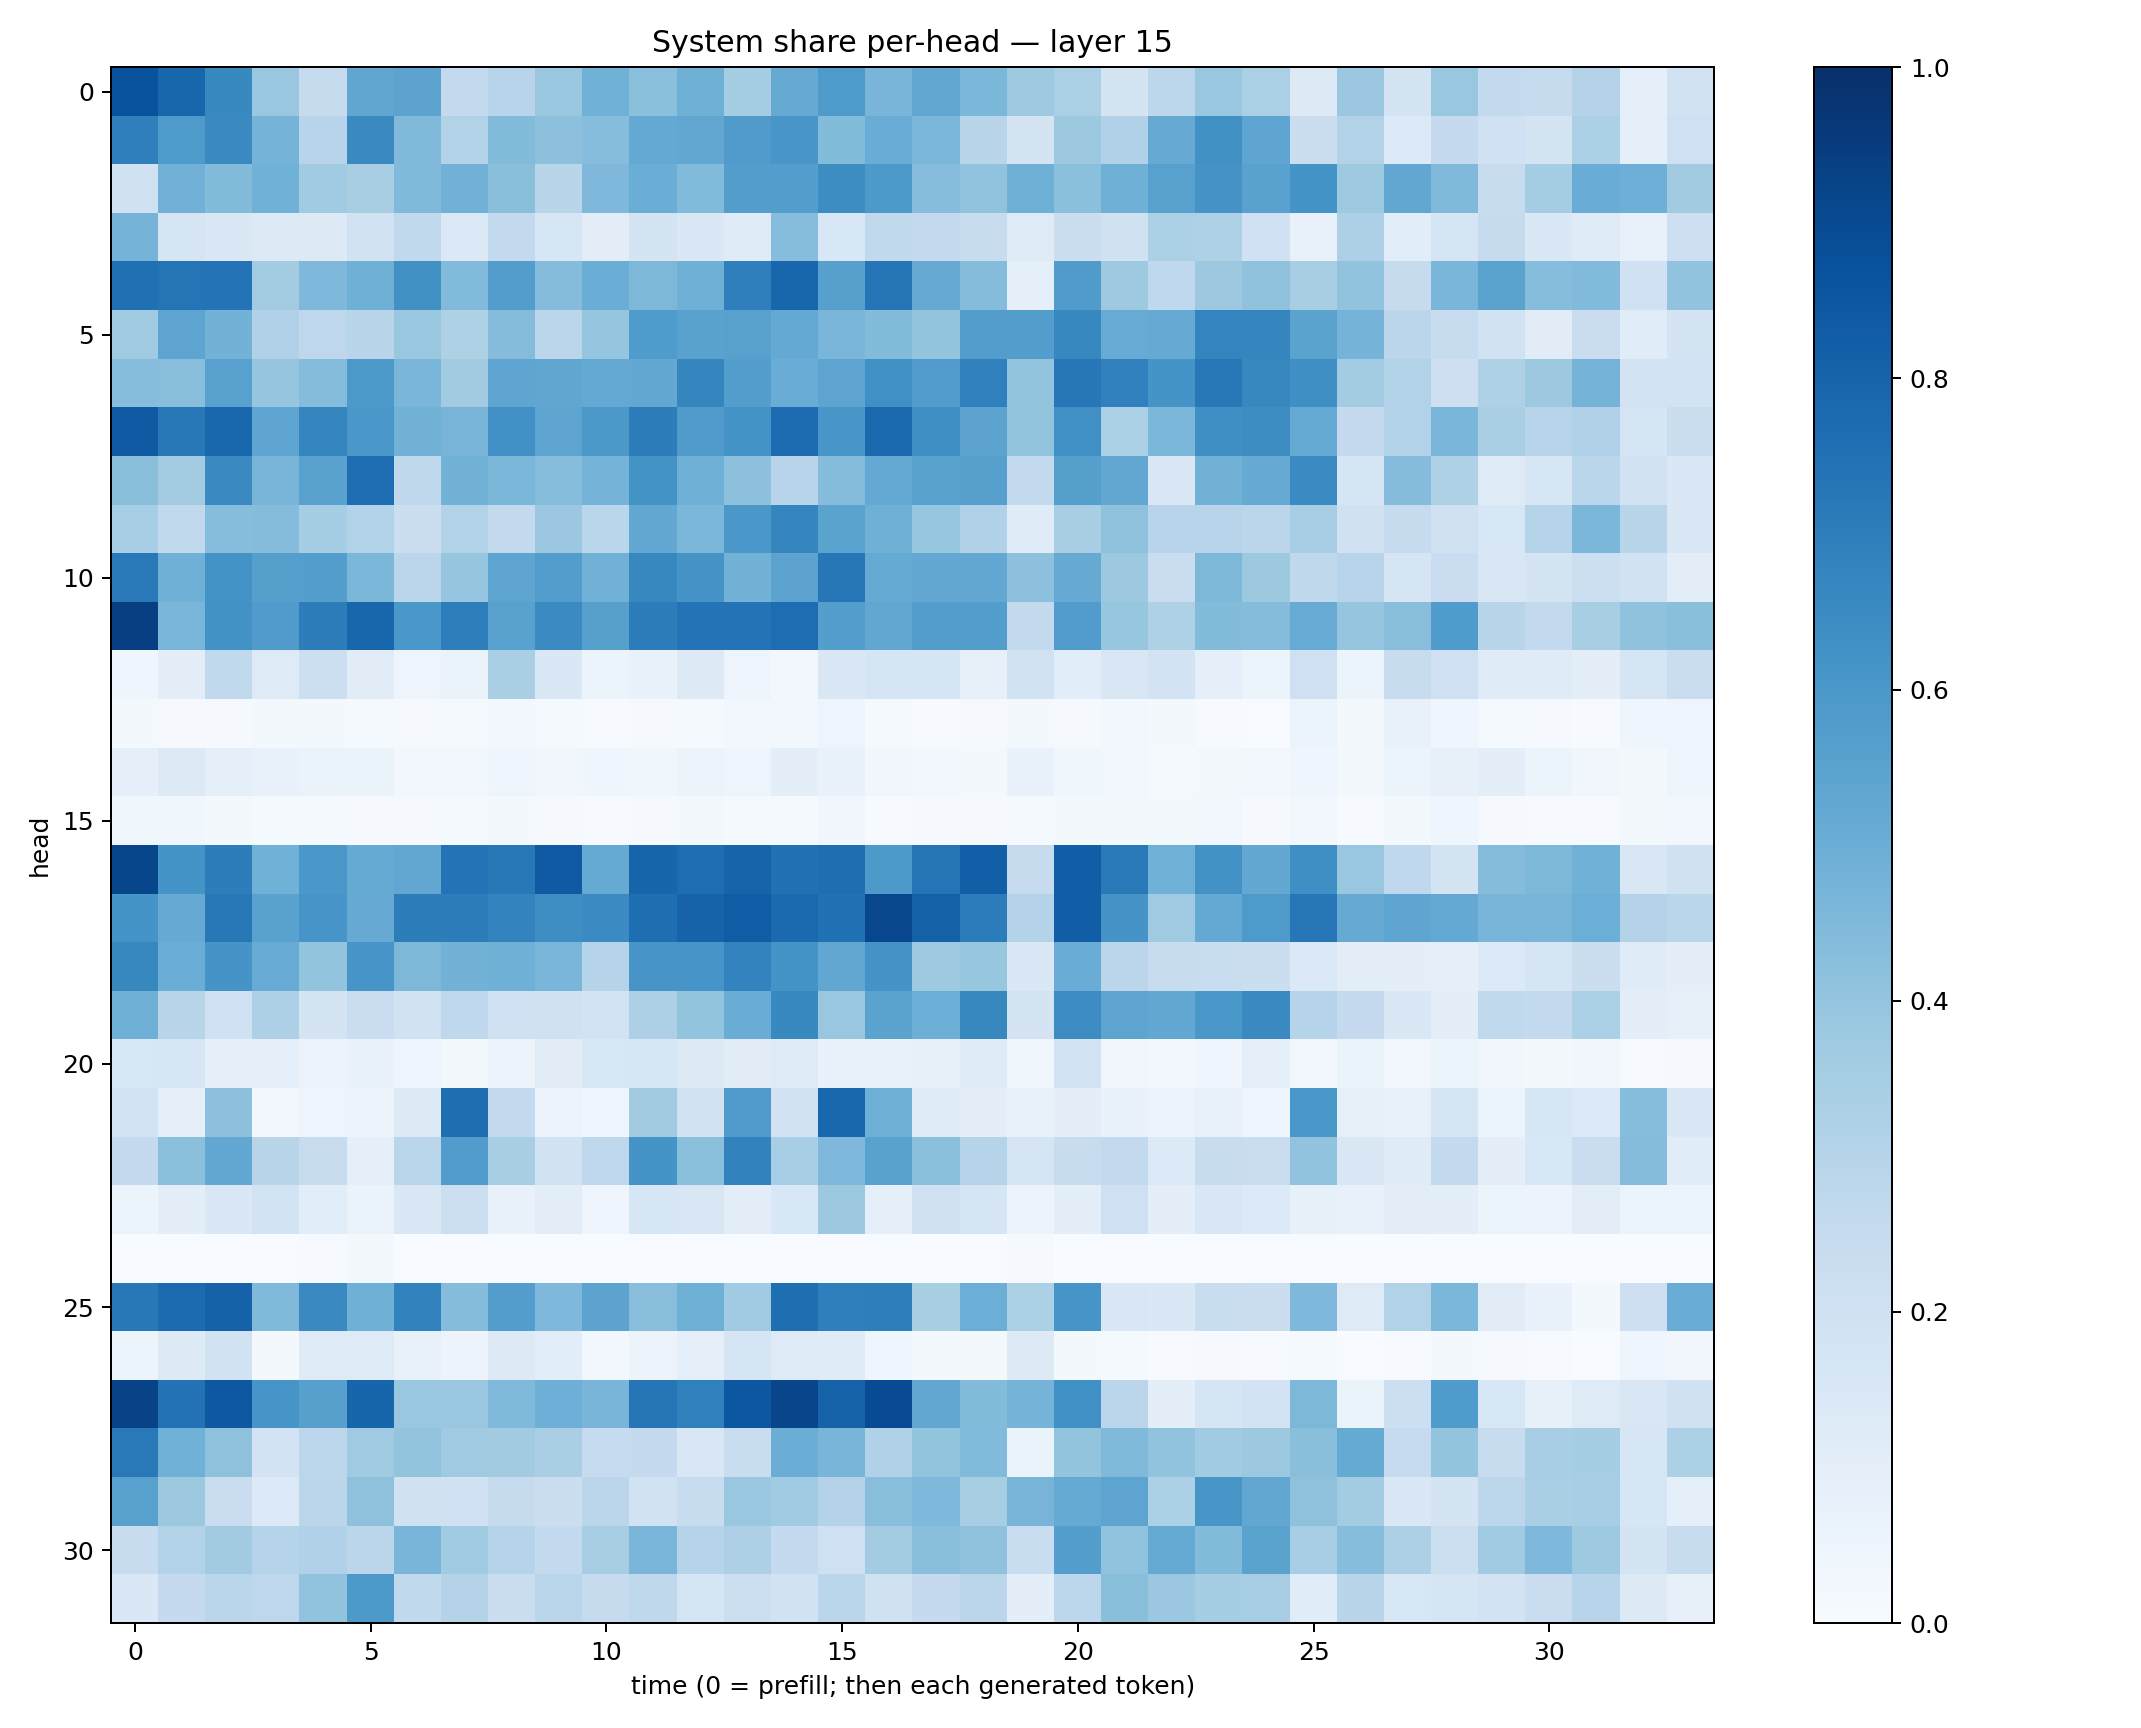

The table this chart was drawn from, first rows:
0.86374724, 0.78984535, 0.65667117, 0.39001542, 0.24250671, 0.5326785, 0.5447107, 0.25506997, 0.2966172, 0.38951004, 0.4855364, 0.4188511, 0.49129716, 0.35197905, 0.51307744, 0.5880894, 0.46682188, 0.52786165, 0.45706752, 0.37474775, 0.33326346, 0.17803232, 0.2785595, 0.38501418
0.6939, 0.5868, 0.656, 0.4727, 0.2948, 0.6546, 0.4489, 0.3138, 0.4401, 0.4172, 0.4317, 0.521, 0.529, 0.5795, 0.6045, 0.4395, 0.5064, 0.4603, 0.2897, 0.1757, 0.3754, 0.318, 0.5127, 0.6254
0.1981, 0.4806, 0.4399, 0.4854, 0.3657, 0.3409, 0.4473, 0.4843, 0.4226, 0.2924, 0.4513, 0.5027, 0.4446, 0.5682, 0.5675, 0.6424, 0.5906, 0.4324, 0.4042, 0.4892, 0.4218, 0.4887, 0.5563, 0.6118
0.4739, 0.1664, 0.1415, 0.1322, 0.1298, 0.1947, 0.2634, 0.1377, 0.261, 0.1573, 0.1018, 0.177, 0.1429, 0.1194, 0.4333, 0.1559, 0.2618, 0.2613, 0.2351, 0.1225, 0.222, 0.1985, 0.3316, 0.3203
0.752, 0.7372, 0.7407, 0.3569, 0.4494, 0.4889, 0.6276, 0.4425, 0.5712, 0.436, 0.5007, 0.4547, 0.4905, 0.6939, 0.7925, 0.5615, 0.7352, 0.5143, 0.4345, 0.09145, 0.5809, 0.3748, 0.2682, 0.3751
0.3686, 0.5399, 0.4772, 0.319, 0.2748, 0.2908, 0.3848, 0.3214, 0.4368, 0.283, 0.397, 0.5823, 0.5525, 0.5563, 0.5206, 0.4641, 0.4402, 0.3996, 0.5738, 0.5682, 0.6633, 0.5099, 0.5123, 0.6757
0.4305, 0.4288, 0.5566, 0.3949, 0.4354, 0.5922, 0.4633, 0.3614, 0.5383, 0.5317, 0.5222, 0.5251, 0.6704, 0.5682, 0.504, 0.5408, 0.6324, 0.5777, 0.6909, 0.3992, 0.7233, 0.6886, 0.6153, 0.7194
0.8381, 0.7206, 0.7885, 0.539, 0.669, 0.5984, 0.4772, 0.4701, 0.6307, 0.5402, 0.5948, 0.6998, 0.5819, 0.6144, 0.7659, 0.6051, 0.7821, 0.6348, 0.5455, 0.399, 0.6318, 0.3339, 0.4608, 0.6351
0.4228, 0.3567, 0.6527, 0.4662, 0.5544, 0.7648, 0.2731, 0.4797, 0.4594, 0.4297, 0.4743, 0.6178, 0.4908, 0.416, 0.2936, 0.4345, 0.5217, 0.5568, 0.5593, 0.255, 0.5627, 0.528, 0.1455, 0.4788
0.3457, 0.2638, 0.4335, 0.4347, 0.3534, 0.3134, 0.2203, 0.3128, 0.2593, 0.3806, 0.2854, 0.5246, 0.4574, 0.5992, 0.6702, 0.5496, 0.4903, 0.3934, 0.3183, 0.1194, 0.3435, 0.4115, 0.2962, 0.2955
0.7162, 0.4892, 0.6183, 0.5626, 0.5689, 0.4574, 0.282, 0.3979, 0.5399, 0.5722, 0.4841, 0.664, 0.6108, 0.4802, 0.5466, 0.723, 0.5175, 0.5254, 0.5237, 0.4163, 0.5147, 0.3764, 0.2274, 0.4538
0.9405, 0.461, 0.6229, 0.5804, 0.7013, 0.7917, 0.5999, 0.6992, 0.5559, 0.6485, 0.5612, 0.703, 0.7384, 0.741, 0.7635, 0.5685, 0.529, 0.5718, 0.5694, 0.258, 0.5768, 0.3906, 0.3237, 0.4407
0.04413, 0.09555, 0.2623, 0.1239, 0.2158, 0.1107, 0.05067, 0.06564, 0.3365, 0.1446, 0.06071, 0.06869, 0.1298, 0.04703, 0.0251, 0.1466, 0.1693, 0.1666, 0.07939, 0.1884, 0.1067, 0.15, 0.1835, 0.08736
0.01878, 0.01093, 0.01133, 0.01629, 0.02043, 0.01359, 0.008284, 0.01396, 0.02609, 0.01345, 0.00534, 0.01094, 0.01561, 0.02896, 0.02734, 0.04951, 0.01327, 0.004022, 0.008588, 0.01806, 0.008993, 0.02868, 0.01674, 0.007397
0.09112, 0.1289, 0.09261, 0.07688, 0.06404, 0.06262, 0.02859, 0.02496, 0.04708, 0.0321, 0.04627, 0.03839, 0.05753, 0.04859, 0.09714, 0.06653, 0.0338, 0.02398, 0.02273, 0.06995, 0.03874, 0.02783, 0.01543, 0.01659
0.03607, 0.03592, 0.02011, 0.01479, 0.01547, 0.01154, 0.009284, 0.01481, 0.01835, 0.008233, 0.006532, 0.01163, 0.01594, 0.01552, 0.01286, 0.03305, 0.007758, 0.009053, 0.009484, 0.01325, 0.01805, 0.02043, 0.02034, 0.02518
0.9109, 0.6148, 0.7022, 0.4855, 0.6003, 0.5169, 0.5274, 0.7414, 0.7203, 0.8367, 0.5191, 0.7949, 0.7656, 0.798, 0.7487, 0.7606, 0.5912, 0.737, 0.8196, 0.2436, 0.8233, 0.7158, 0.488, 0.6217
0.6146, 0.5128, 0.7188, 0.5514, 0.6092, 0.5128, 0.7008, 0.7029, 0.6781, 0.637, 0.651, 0.7597, 0.8013, 0.8247, 0.7773, 0.7462, 0.9073, 0.8116, 0.7057, 0.3063, 0.8212, 0.6116, 0.3705, 0.5203
0.6636, 0.5019, 0.6109, 0.5093, 0.4023, 0.6074, 0.4538, 0.4774, 0.4914, 0.4641, 0.3036, 0.6055, 0.6073, 0.6773, 0.6148, 0.5293, 0.6114, 0.3745, 0.3913, 0.1465, 0.5043, 0.2817, 0.2421, 0.2317
0.4909, 0.2899, 0.1995, 0.3256, 0.1752, 0.2287, 0.1882, 0.2658, 0.2001, 0.1981, 0.1839, 0.328, 0.3989, 0.5072, 0.6581, 0.3871, 0.5489, 0.4973, 0.6636, 0.1787, 0.6447, 0.5423, 0.5272, 0.5999
0.1526, 0.1567, 0.09094, 0.09257, 0.0554, 0.0695, 0.05032, 0.02318, 0.05711, 0.1097, 0.1531, 0.1572, 0.1288, 0.111, 0.1244, 0.06848, 0.07188, 0.08539, 0.1188, 0.03725, 0.1814, 0.03335, 0.02966, 0.03925
0.1874, 0.08827, 0.4142, 0.02477, 0.04836, 0.05646, 0.1325, 0.7588, 0.2577, 0.05744, 0.04201, 0.363, 0.1926, 0.5783, 0.1909, 0.7857, 0.4905, 0.123, 0.1003, 0.07459, 0.09573, 0.07022, 0.0559, 0.07242
0.2536, 0.4212, 0.5235, 0.2892, 0.2353, 0.08938, 0.2879, 0.575, 0.3409, 0.1948, 0.2767, 0.6155, 0.4203, 0.6816, 0.3438, 0.4518, 0.551, 0.4189, 0.3009, 0.1643, 0.2363, 0.2612, 0.1348, 0.2369
0.053, 0.09617, 0.1435, 0.1852, 0.1082, 0.06431, 0.1483, 0.2181, 0.06996, 0.1038, 0.03928, 0.1592, 0.1514, 0.1024, 0.1544, 0.3756, 0.08948, 0.1978, 0.1692, 0.0564, 0.1012, 0.2089, 0.09445, 0.1521
0.0004798, 0.001625, 0.001778, 0.001485, 0.00421, 0.01906, 0.003076, 0.001407, 0.0005486, 0.0005302, 0.001299, 0.0003676, 0.0011, 0.0002104, 0.0001073, 0.000351, 2.0755184e-05, 0.0001211, 0.0001405, 0.009457, 0.0002488, 0.001064, 0.002658, 0.002701
0.7219, 0.7718, 0.8076, 0.4456, 0.6558, 0.4916, 0.6811, 0.4341, 0.5692, 0.4507, 0.5439, 0.4268, 0.4914, 0.3642, 0.758, 0.6947, 0.6969, 0.3419, 0.4969, 0.3319, 0.6065, 0.1493, 0.146, 0.2328
0.06058, 0.1304, 0.1893, 0.01686, 0.1218, 0.1215, 0.07725, 0.05652, 0.1304, 0.1086, 0.02659, 0.05742, 0.09328, 0.1707, 0.1249, 0.1185, 0.04647, 0.01936, 0.01747, 0.1289, 0.01848, 0.01307, 0.003921, 0.01135
0.9242, 0.7453, 0.8472, 0.6067, 0.5622, 0.7952, 0.3849, 0.3877, 0.4455, 0.495, 0.4657, 0.729, 0.6899, 0.848, 0.9167, 0.801, 0.8926, 0.5277, 0.4404, 0.4734, 0.6321, 0.2821, 0.09548, 0.1704
0.7165, 0.4863, 0.4122, 0.1834, 0.2794, 0.3672, 0.3987, 0.3697, 0.3626, 0.3365, 0.2469, 0.252, 0.1498, 0.233, 0.5033, 0.4679, 0.317, 0.4009, 0.4417, 0.06438, 0.3995, 0.4492, 0.4037, 0.3647
0.5557, 0.3771, 0.2302, 0.1337, 0.284, 0.4114, 0.1966, 0.2007, 0.244, 0.2264, 0.2842, 0.1881, 0.2391, 0.3849, 0.364, 0.3063, 0.4295, 0.4499, 0.3412, 0.4722, 0.5159, 0.5416, 0.3318, 0.6038
0.2389, 0.3139, 0.3597, 0.3042, 0.3166, 0.2838, 0.4655, 0.3644, 0.2997, 0.2577, 0.3409, 0.4643, 0.3032, 0.3259, 0.2574, 0.2076, 0.3579, 0.4252, 0.4098, 0.2322, 0.5701, 0.4032, 0.5186, 0.4379
0.1445, 0.2535, 0.2879, 0.2741, 0.4028, 0.5912, 0.2638, 0.3057, 0.2203, 0.2857, 0.243, 0.2706, 0.1656, 0.2187, 0.1889, 0.2863, 0.1956, 0.2519, 0.2813, 0.1004, 0.2807, 0.4221, 0.3818, 0.3526
